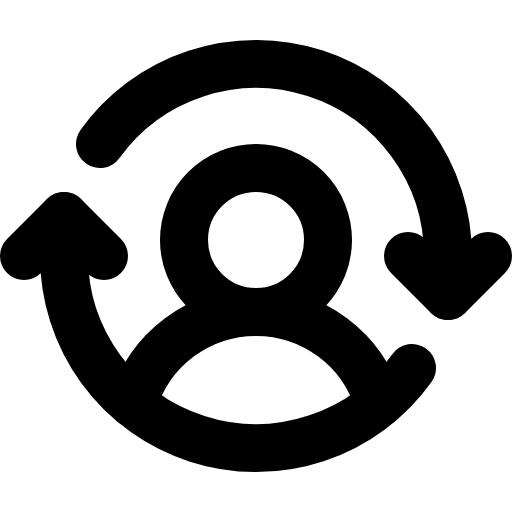
t = 0.00 s
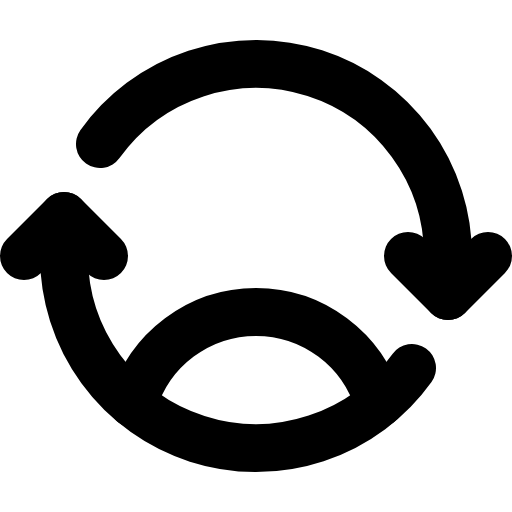
t = 1.50 s
t = 1.88 s: frame unchanged from t = 0.00 s, image omitted
t = 2.25 s: frame unchanged from t = 0.00 s, image omitted
t = 2.63 s: frame unchanged from t = 0.00 s, image omitted

The animated SVG that drew these frames (rendered in a browser with its animation timeline set to each time). Animation: 1 CSS @keyframes rule; one cycle of 3.00 s, repeats indefinitely.

<svg xmlns="http://www.w3.org/2000/svg" viewBox="0 0 256 256">
  <style>
    .draw-line {
      stroke-dasharray: 2000;
      stroke-dashoffset: 0;
    }
    svg:hover .draw-line {
      animation: phosphor-draw-in 1.5s ease-in-out infinite alternate;
    }
    @keyframes phosphor-draw-in {
      0%   { stroke-dashoffset: 0; }
      100% { stroke-dashoffset: 2000; }
    }
  </style><rect width="256" height="256" fill="none"/><circle cx="128" cy="120" r="36" fill="none" stroke="currentColor" stroke-linecap="round" stroke-linejoin="round" stroke-width="24" class="draw-line" pathLength="1" style="animation-delay: 0s"/><polyline points="204 128 224 148 244 128" fill="none" stroke="currentColor" stroke-linecap="round" stroke-linejoin="round" stroke-width="24" class="draw-line" pathLength="1" style="animation-delay: 0.3s"/><polyline points="12 128 32 108 52 128" fill="none" stroke="currentColor" stroke-linecap="round" stroke-linejoin="round" stroke-width="24" class="draw-line" pathLength="1" style="animation-delay: 0.6s"/><path d="M32,108v20a96,96,0,0,0,174,56" fill="none" stroke="currentColor" stroke-linecap="round" stroke-linejoin="round" stroke-width="24" class="draw-line" pathLength="1" style="animation-delay: 0.9s"/><path d="M224,148V128A96,96,0,0,0,50,72" fill="none" stroke="currentColor" stroke-linecap="round" stroke-linejoin="round" stroke-width="24" class="draw-line" pathLength="1" style="animation-delay: 1.2s"/><path d="M66.62,201.82a64,64,0,0,1,122.76,0" fill="none" stroke="currentColor" stroke-linecap="round" stroke-linejoin="round" stroke-width="24" class="draw-line" pathLength="1" style="animation-delay: 1.5s"/></svg>
